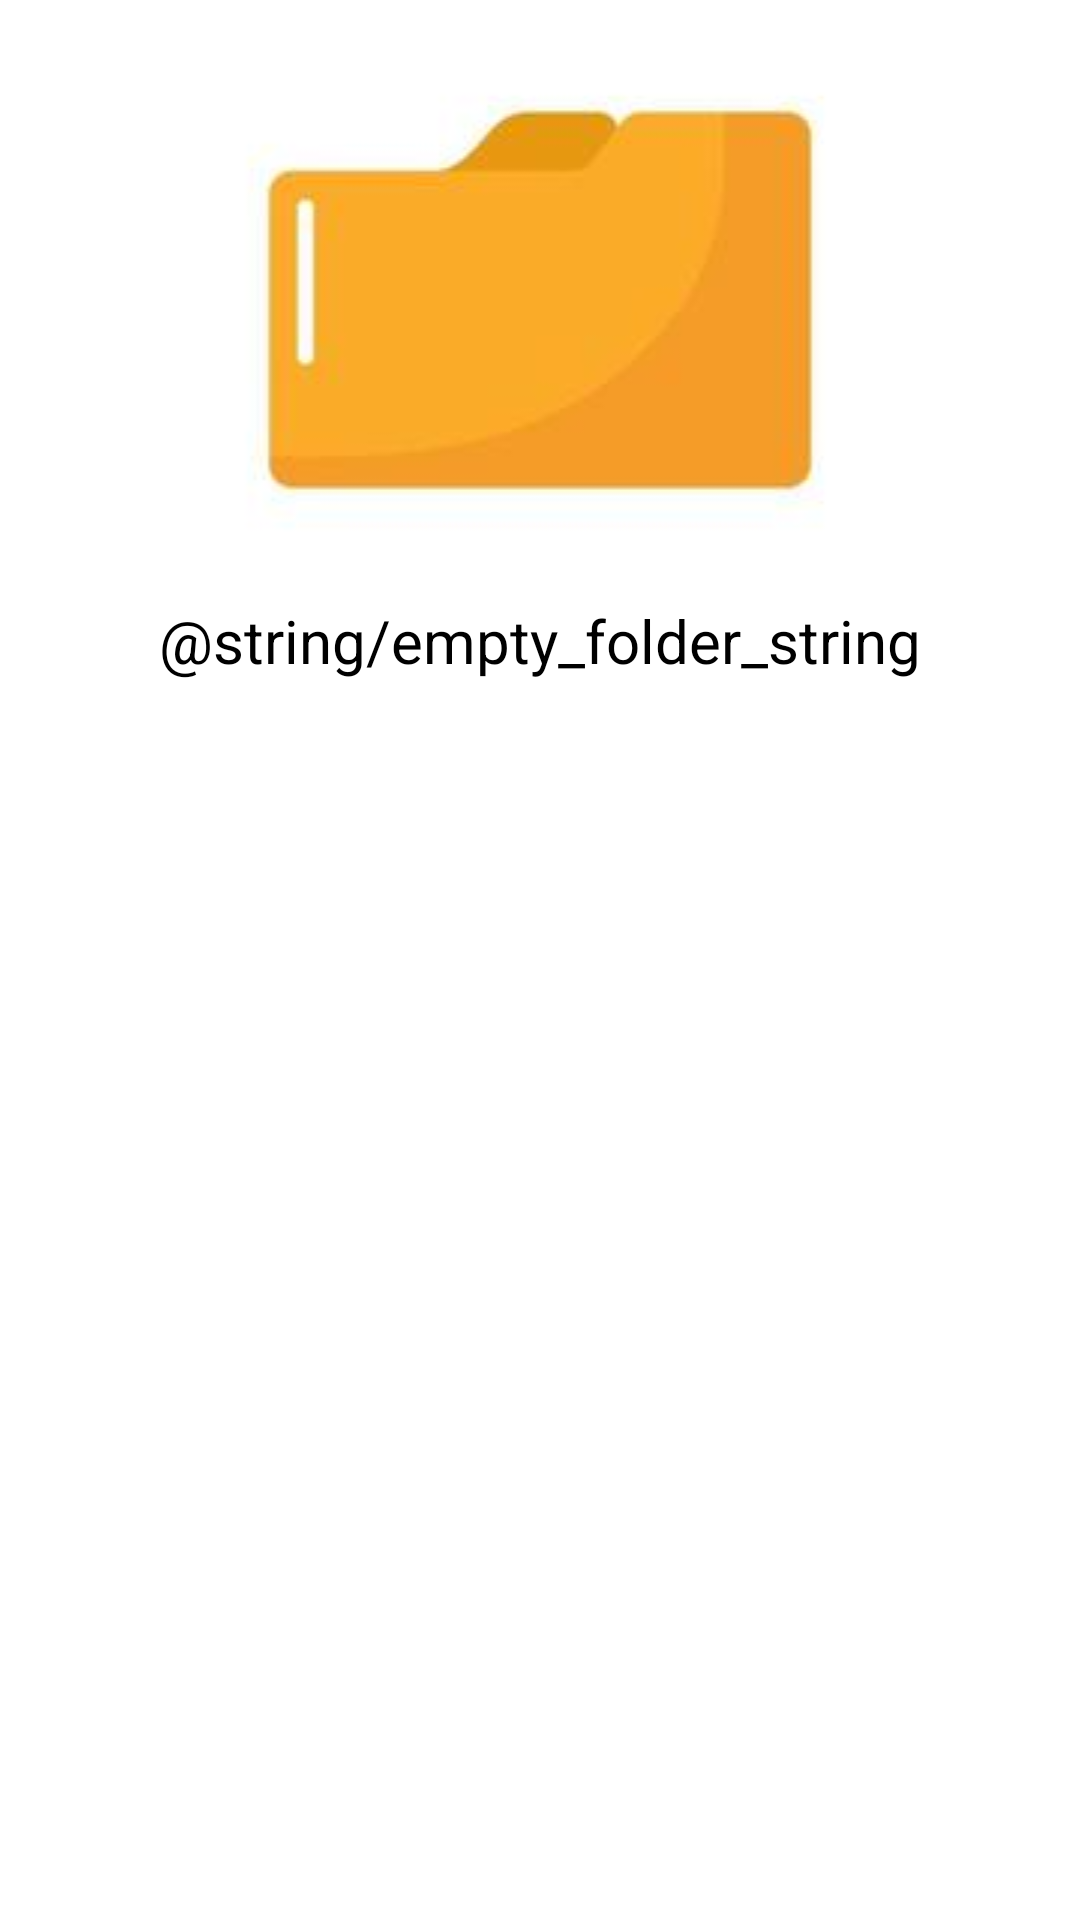

The Android layout XML behind this screen, and the referenced resources:
<!-- AndroidManifest.xml: application theme Theme.Drive -->
<!-- res/layout/empty_folder_view.xml -->
<?xml version="1.0" encoding="utf-8"?>
<LinearLayout xmlns:android="http://schemas.android.com/apk/res/android"
    android:id="@+id/layout_empty_folder"
    android:layout_gravity="center"
    android:orientation="vertical"
    android:layout_width="match_parent"
    android:layout_height="wrap_content">

    <ImageView
        android:layout_width="match_parent"
        android:layout_height="wrap_content"
        android:src="@drawable/empty_folder"/>

    <TextView
        android:gravity="center"
        android:textSize="20sp"
        android:textColor="@color/black"
        android:layout_width="match_parent"
        android:layout_height="wrap_content"
        android:text="@string/empty_folder_string"/>
</LinearLayout>
<!-- resources referenced by this layout -->
<resources>
  <color name="black">#FF000000</color>
  <!-- drawable empty_folder: jpg bitmap (drawable, 2258 bytes) -->
  <style name="Theme.Drive" parent="Theme.MaterialComponents.Light.DarkActionBar">
          
          <item name="colorPrimary">@color/purple_500</item>
          <item name="colorPrimaryVariant">@color/purple_700</item>
          <item name="colorOnPrimary">@color/white</item>
          
          <item name="colorSecondary">@color/teal_200</item>
          <item name="colorSecondaryVariant">@color/teal_700</item>
          <item name="colorOnSecondary">@color/black</item>
          
          <item name="android:statusBarColor">?attr/colorPrimaryVariant</item>
          
      </style>
  <color name="purple_500">#FF6200EE</color>
  <color name="purple_700">#FF3700B3</color>
  <color name="white">#FFFFFFFF</color>
  <color name="teal_200">#FF03DAC5</color>
  <color name="teal_700">#FF018786</color>
</resources>
